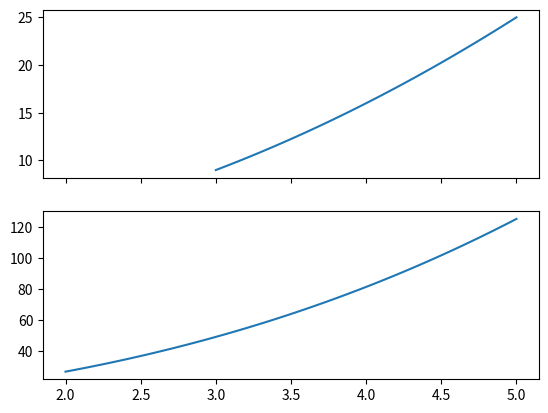
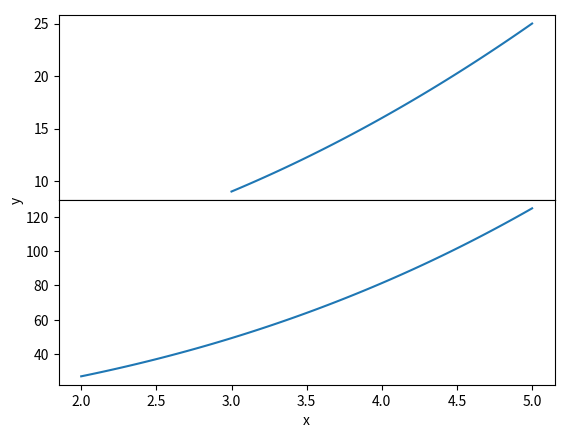

These charts were generated, in order, by the following Python code:
import matplotlib.pyplot as plt

plt.subplot(211)
plt.subplot(212)
plt.savefig('Fig1.png')
#plt.show()
plt.close()

import numpy as np
x = np.linspace(3, 5, 100)
y = x**2

x1 = np.linspace(2, 5, 100)
y1 = x**3

nrows, ncols = 2, 1
fig, axs = plt.subplots(nrows, ncols, sharex='col')
axs[0].plot(x, y)
axs[1].plot(x1, y1)
plt.savefig('Fig2.png')
#plt.show()
plt.close()

nrows, ncols = 2, 1
fig, axs = plt.subplots(nrows, ncols, sharex='col')
axs[0].plot(x, y)
axs[1].plot(x1, y1)
fig.add_subplot(111, frame_on=False)
plt.tick_params(labelcolor="none", bottom=False, left=False)
plt.xlabel('x')
plt.ylabel('y')
plt.subplots_adjust(hspace=0)
plt.savefig('Fig3.png')
#plt.show()
plt.close()

nrows, ncols = 4, 4
fig, axs = plt.subplots(nrows, ncols, figsize=(10, 10), sharey=True, sharex=True)
for i in range(ncols):
    for j in range(nrows):
        if j == 3:
            axs[j, i].tick_params(axis='x', labelrotation=90)
        if i > j:
            axs[j, i].axis('off')

fig.add_subplot(111, frame_on=False)
plt.tick_params(labelcolor="none", bottom=False, left=False)
plt.xlabel('x', fontsize=12, labelpad=20)
plt.ylabel('y', fontsize=12)
plt.tight_layout()
plt.subplots_adjust(wspace=0.1, hspace=0.1)
plt.savefig('Fig4.png')
plt.show()
plt.close()
